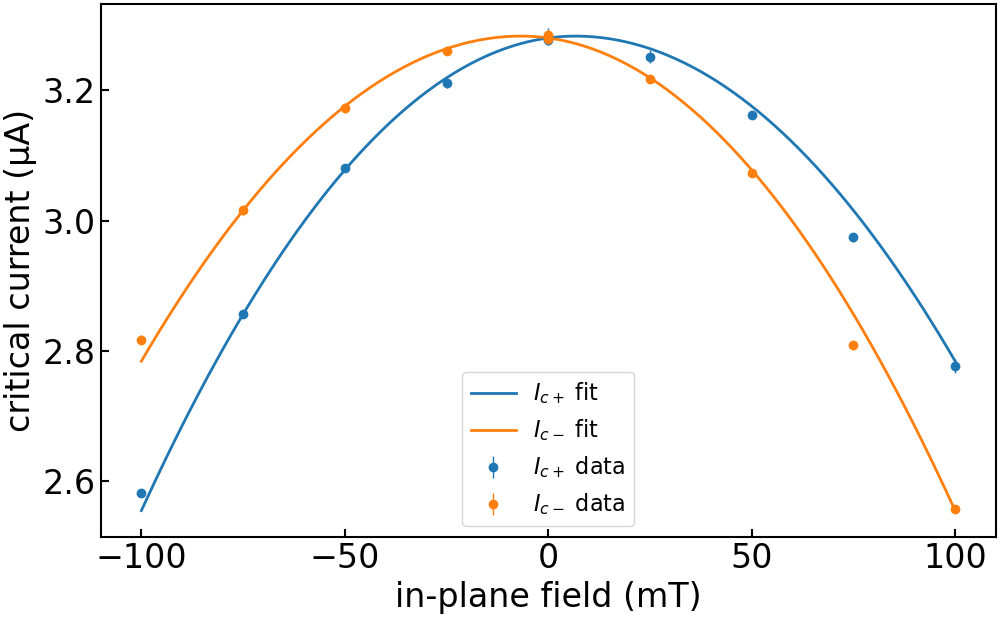

Source data for this figure (header and first rows):
imax, b, c, bstar, imax_err, b_err, c_err, bstar_err, ndata, chisqr, redchi, rsquared, datapath, bcol, icp_col, icm_col, icp_err_col, icm_err_col, bmax, bmask, invert_current, remove_zero_field_offset, quiet
3.283259243749286e-06, 18.46, -0.05609, 0.006642, 0.0, 0.2563, 0.05468, 0.002336, 20, 6.3106524855466566e-15, 3.712148520909798e-16, 0.9941, ../data/centermax/JS633-W2/Wsc=0.6um-NNW…, , ic+ from fit, ic- from fit, rmse+, rmse-, 0.1, , False, False, True
